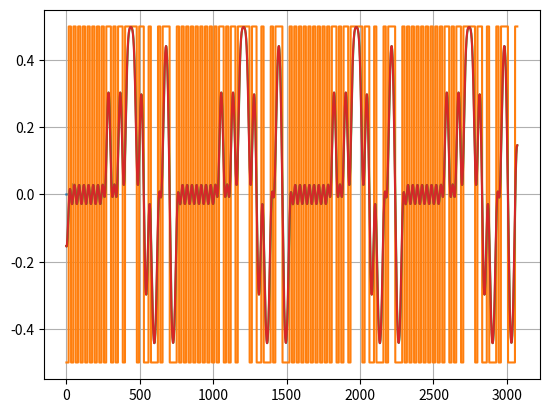

Write the Python code that produced this figure.
import numpy as np
import scipy.fftpack as fft
import scipy.signal as signal
import matplotlib.pyplot as plt


packet_frame = np.array([0xaa, 0xaa, 0xD6, 0xBE, 0x89, 0x8E]*4, dtype=np.uint8)
bit_frame = (np.unpackbits(packet_frame, bitorder='little').astype(np.int8))-0.5
over_sample_rate=16
frequency_sample = bit_frame.repeat(over_sample_rate)

##################################
## Gaussian filter
##################################
def gaussianFlt(over_sample_rate, GfskBT=0.5):
    t = np.linspace(-1, 1, 6*int(over_sample_rate)+1)
    alpha = np.sqrt(np.log(2)/2)/GfskBT
    gaussianFlt = (np.sqrt(np.pi)/alpha)*np.exp(-(t*np.pi/alpha)**2)
    gaussianFlt /= np.sum(gaussianFlt)
    return gaussianFlt

##################################
## Modulation
##################################
frequency_sig = np.convolve(gaussianFlt(over_sample_rate), frequency_sample, 'same')
phase_sig = signal.lfilter(1, np.array([1, -1]), frequency_sig)

plt.plot(gaussianFlt(over_sample_rate))
plt.show()
plt.plot(frequency_sample)
plt.plot(frequency_sig)
plt.show()

freq = np.diff(phase_sig)
plt.plot(freq)
plt.grid()
plt.show()

